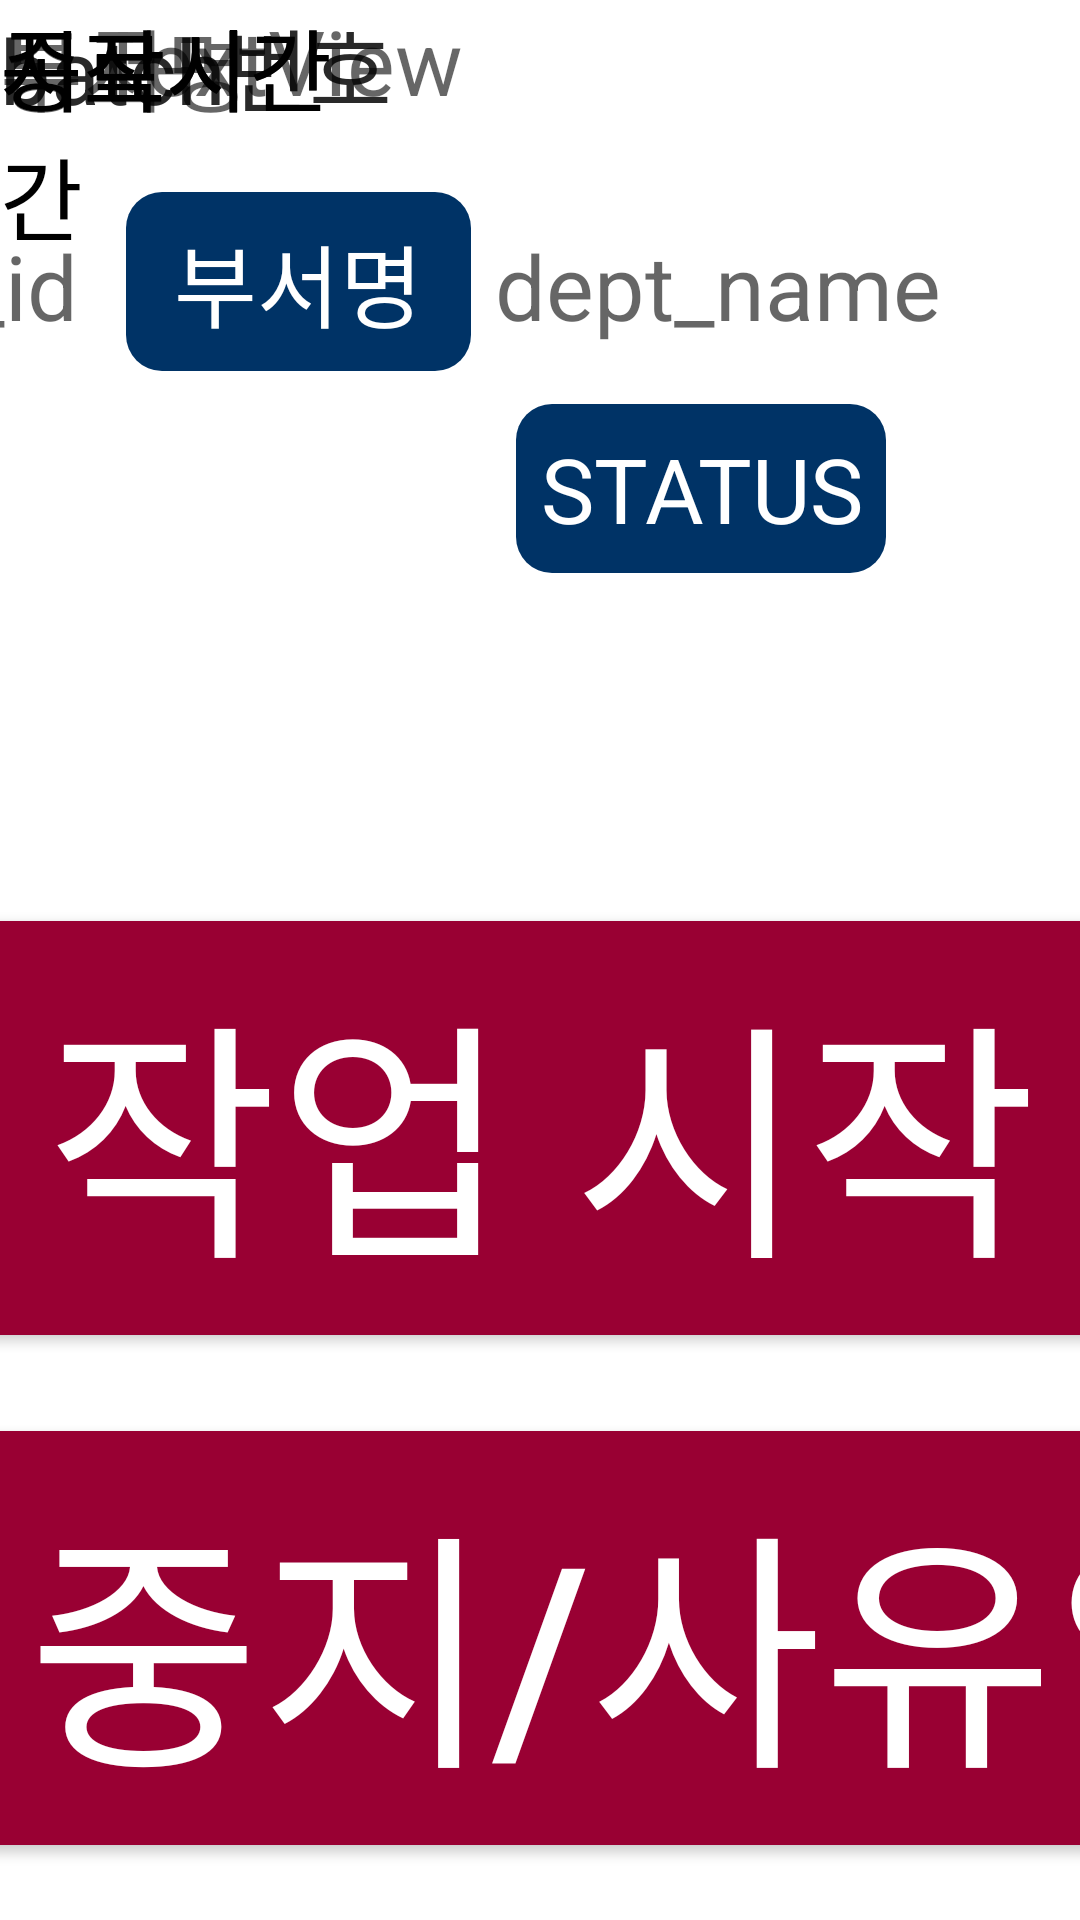

Layout XML and referenced resources for this Android screen:
<!-- AndroidManifest.xml: application theme Theme.Dooch_wms -->
<!-- res/layout/activity_work.xml -->
<?xml version="1.0" encoding="utf-8"?>
<androidx.constraintlayout.widget.ConstraintLayout xmlns:android="http://schemas.android.com/apk/res/android"
    xmlns:app="http://schemas.android.com/apk/res-auto"
    xmlns:tools="http://schemas.android.com/tools"
    android:layout_width="match_parent"
    android:layout_height="match_parent"
    android:background="@color/cardview_light_background">

    <TextView
        android:id="@+id/txt_work_c_time"
        android:layout_width="wrap_content"
        android:layout_height="wrap_content"
        android:layout_marginStart="32dp"
        android:layout_marginTop="32dp"
        android:hint="TextView"
        android:textColor="@color/black"
        android:textSize="30sp"
        app:layout_constraintStart_toStartOf="parent"
        />

    <TextView
        android:id="@+id/textView7"
        android:layout_width="wrap_content"
        android:layout_height="wrap_content"
        android:text="시작시간"
        android:textColor="@color/black"
        android:textSize="30sp"
        />

    <TextView
        android:id="@+id/txt_work_start_time"
        android:layout_width="wrap_content"
        android:layout_height="wrap_content"
        android:hint="시작시간"
        android:textColor="@color/black"
        android:textSize="30sp"
        />

    <TextView
        android:id="@+id/textView8"
        android:layout_width="110dp"
        android:layout_height="wrap_content"
        android:text="종료시간"
        android:textColor="@color/black"
        android:textSize="30sp"
        />

    <TextView
        android:id="@+id/txt_work_end_time"
        android:layout_width="wrap_content"
        android:layout_height="wrap_content"
        android:hint="종료시간"
        android:textSize="30sp"
        android:textColor="@color/black"
        />

    <TextView
        android:id="@+id/txt_work_prod_time"
        android:layout_width="100dp"
        android:layout_height="wrap_content"
        android:layout_marginTop="32dp"
        android:autoSizeMinTextSize="10dp"
        android:textColor="@color/black"
        android:textSize="40sp"
        />

    <TextView
        android:id="@+id/txt_work_dept_name_2"
        android:layout_width="wrap_content"
        android:layout_height="wrap_content"
        android:layout_marginStart="16dp"
        android:layout_marginBottom="36dp"
        android:hint="부서명"
        android:textSize="30sp"
        />

    <TextView
        android:id="@+id/textView28"
        android:layout_width="wrap_content"
        android:layout_height="wrap_content"
        android:hint="batch번호"
        android:textColor="@color/black"
        android:textSize="30sp"
        />

    <TextView
        android:id="@+id/txt_work_batch_id"
        android:layout_width="wrap_content"
        android:layout_height="wrap_content"
        android:hint="batch번호"
        android:textSize="30sp"
        android:textColor="@color/black"
        />


    <LinearLayout
        android:layout_width="750dp"
        android:layout_height="wrap_content"
        android:layout_marginTop="64dp"
        android:orientation="vertical"
        app:layout_constraintEnd_toEndOf="parent"
        app:layout_constraintStart_toStartOf="parent"
        app:layout_constraintTop_toTopOf="parent">

        <LinearLayout
            android:layout_width="match_parent"
            android:layout_height="wrap_content"
            android:orientation="horizontal">

            <TextView
                android:id="@+id/textView18"
                android:layout_width="wrap_content"
                android:layout_height="wrap_content"
                android:text="부서ID"
                android:paddingRight="16dp"
                android:paddingLeft="16dp"
                android:textSize="30sp"

                android:textColor="@color/white"
                android:background="@drawable/toast_background"/>

            <TextView
                android:layout_width="wrap_content"
                android:layout_height="wrap_content"
                android:id="@+id/txt_work_dept_id"
                android:textSize="30sp"
                android:textColor="@color/black"
                android:hint="dept_id"
                android:layout_marginStart="8dp"
                />

            <TextView
                android:layout_width="wrap_content"
                android:layout_height="wrap_content"
                android:id="@+id/textview19"
                android:textSize="30sp"
                android:textColor="@color/white"
                android:background="@drawable/toast_background"
                android:text="부서명"
                android:paddingRight="16dp"
                android:paddingLeft="16dp"
                android:layout_marginStart="16dp"
                />

            <TextView
                android:layout_width="wrap_content"
                android:layout_height="wrap_content"
                android:id="@+id/txt_work_dept_name"
                android:textSize="30sp"
                android:textColor="@color/black"
                android:hint="dept_name"
                android:layout_marginStart="8dp"
                />

            <Space
                android:layout_width="wrap_content"
                android:layout_height="wrap_content"
                android:layout_weight="1" />

            <Button
                android:layout_width="wrap_content"
                android:layout_height="wrap_content"
                android:id="@+id/btn_work_search_1"
                android:text="조회/입력"
                android:textSize="30sp"
                android:paddingRight="16dp"
                android:paddingLeft="16dp"
                android:textColor="@color/white"
                android:background="@drawable/button_background"
                />
        </LinearLayout>

        <LinearLayout
            android:layout_width="match_parent"
            android:layout_height="wrap_content"
            android:layout_marginTop="8dp"
            android:orientation="horizontal">

            <TextView
                android:id="@+id/textview20"
                android:layout_width="wrap_content"
                android:layout_height="wrap_content"
                android:background="@drawable/toast_background"
                android:paddingLeft="16dp"
                android:paddingRight="16dp"
                android:text="생산오더"
                android:textColor="@color/white"
                android:textSize="30sp" />

            <TextView
                android:id="@+id/txt_work_order_id"
                android:layout_width="200dp"
                android:layout_height="wrap_content"
                android:layout_marginStart="8dp"
                android:textColor="@color/black"
                android:gravity="center"
                android:inputType="number"
                android:textColorHint="@color/teal_700"
                android:textSize="30sp" />

            <TextView
                android:id="@+id/txt_work_prod_status"
                android:layout_width="wrap_content"
                android:layout_height="wrap_content"
                android:layout_marginStart="16dp"
                android:background="@drawable/toast_background"
                android:hint="STATUS"
                android:gravity="center"
                android:textColor="@color/white"
                android:textColorHint="@color/white"
                android:textSize="30sp" />

            <Space
                android:layout_width="wrap_content"
                android:layout_height="wrap_content"
                android:layout_weight="1" />

            <Button
                android:layout_width="wrap_content"
                android:layout_height="wrap_content"
                android:id="@+id/btn_work_search_2"
                android:background="@drawable/button_background"
                android:paddingStart="16dp"
                android:paddingEnd="16dp"
                android:text="조회/입력"
                android:textColor="@color/white"
                android:textSize="30sp" />

        </LinearLayout>

    <LinearLayout
        android:layout_width="match_parent"
        android:layout_height="wrap_content"
        android:layout_marginTop="8dp"
        android:orientation="horizontal">

        <TextView
            android:layout_width="wrap_content"
            android:layout_height="wrap_content"
            android:id="@+id/txt_work_prod_id"
            android:textSize="30sp"
            android:textColor="@color/black"
            android:hint="제품ID"/>

        <TextView
            android:layout_width="450dp"
            android:layout_height="wrap_content"
            android:id="@+id/txt_work_prod_name"
            android:textSize="30sp"
            android:textColor="@color/black"
            android:hint="제품명"
            android:layout_marginStart="16dp"
            android:ellipsize="end"
            android:maxLines="1"/>


        <TextView
            android:layout_width="wrap_content"
            android:layout_height="wrap_content"
            android:id="@+id/txt_work_prod_qty"
            android:textSize="30sp"
            android:textColor="@color/black"
            android:hint="수량"
            android:layout_marginStart="16dp"/>

    </LinearLayout>

    <Button
        android:layout_width="match_parent"
        android:layout_height="wrap_content"
        android:layout_marginTop="64dp"
        android:text="작업 시작"
        android:textSize="84sp"
        android:textColor="@color/button_text_color"
        android:background="@drawable/button_background"
        android:id="@+id/btn_work_start"/>

    <Button
        android:layout_width="match_parent"
        android:layout_height="wrap_content"
        android:layout_marginTop="32dp"
        android:text="작업중지/사유입력"
        android:textSize="84sp"
        android:textColor="@color/button_text_color"
        android:background="@drawable/button_background"
        android:id="@+id/btn_work_pause"/>

    <Button
        android:layout_width="match_parent"
        android:layout_height="wrap_content"
        android:layout_marginTop="32dp"
        android:text="작업 종료"
        android:textSize="84sp"
        android:textColor="@color/button_text_color"
        android:background="@drawable/button_background"
        android:id="@+id/btn_work_end"/>

    <Button
        android:layout_width="match_parent"
        android:layout_height="wrap_content"
        android:layout_marginTop="64dp"
        android:text="메인메뉴"
        android:textSize="84sp"
        android:textColor="@color/white"
        android:background="@drawable/toast_background"
        android:id="@+id/btn_work_return"/>



    </LinearLayout>
</androidx.constraintlayout.widget.ConstraintLayout>
<!-- resources referenced by this layout -->
<resources>
  <!-- drawable button_background (drawable) -->
  <?xml version="1.0" encoding="utf-8"?>
  <shape xmlns:android="http://schemas.android.com/apk/res/android">
      <solid android:color="#990033" />
      <corners android:radius="12dp" />
      <padding android:left="8dp" android:top="8dp" android:right="8dp" android:bottom="8dp" />
  </shape>
  <!-- drawable toast_background (drawable) -->
  <?xml version="1.0" encoding="utf-8"?>
  <shape xmlns:android="http://schemas.android.com/apk/res/android">
      <solid android:color="#003366" />
      <corners android:radius="12dp" />
      <padding android:left="8dp" android:top="8dp" android:right="8dp" android:bottom="8dp" />
  </shape>
  <style name="Theme.Dooch_wms" parent="android:Theme.Material.Light.NoActionBar" />
  <!-- not gathered from this repository: default colours our renderer supplied (Android Studio template values) -->
  <color name="teal_700">#FF018786</color>
  <color name="black">#FF000000</color>
  <color name="white">#FFFFFFFF</color>
</resources>
